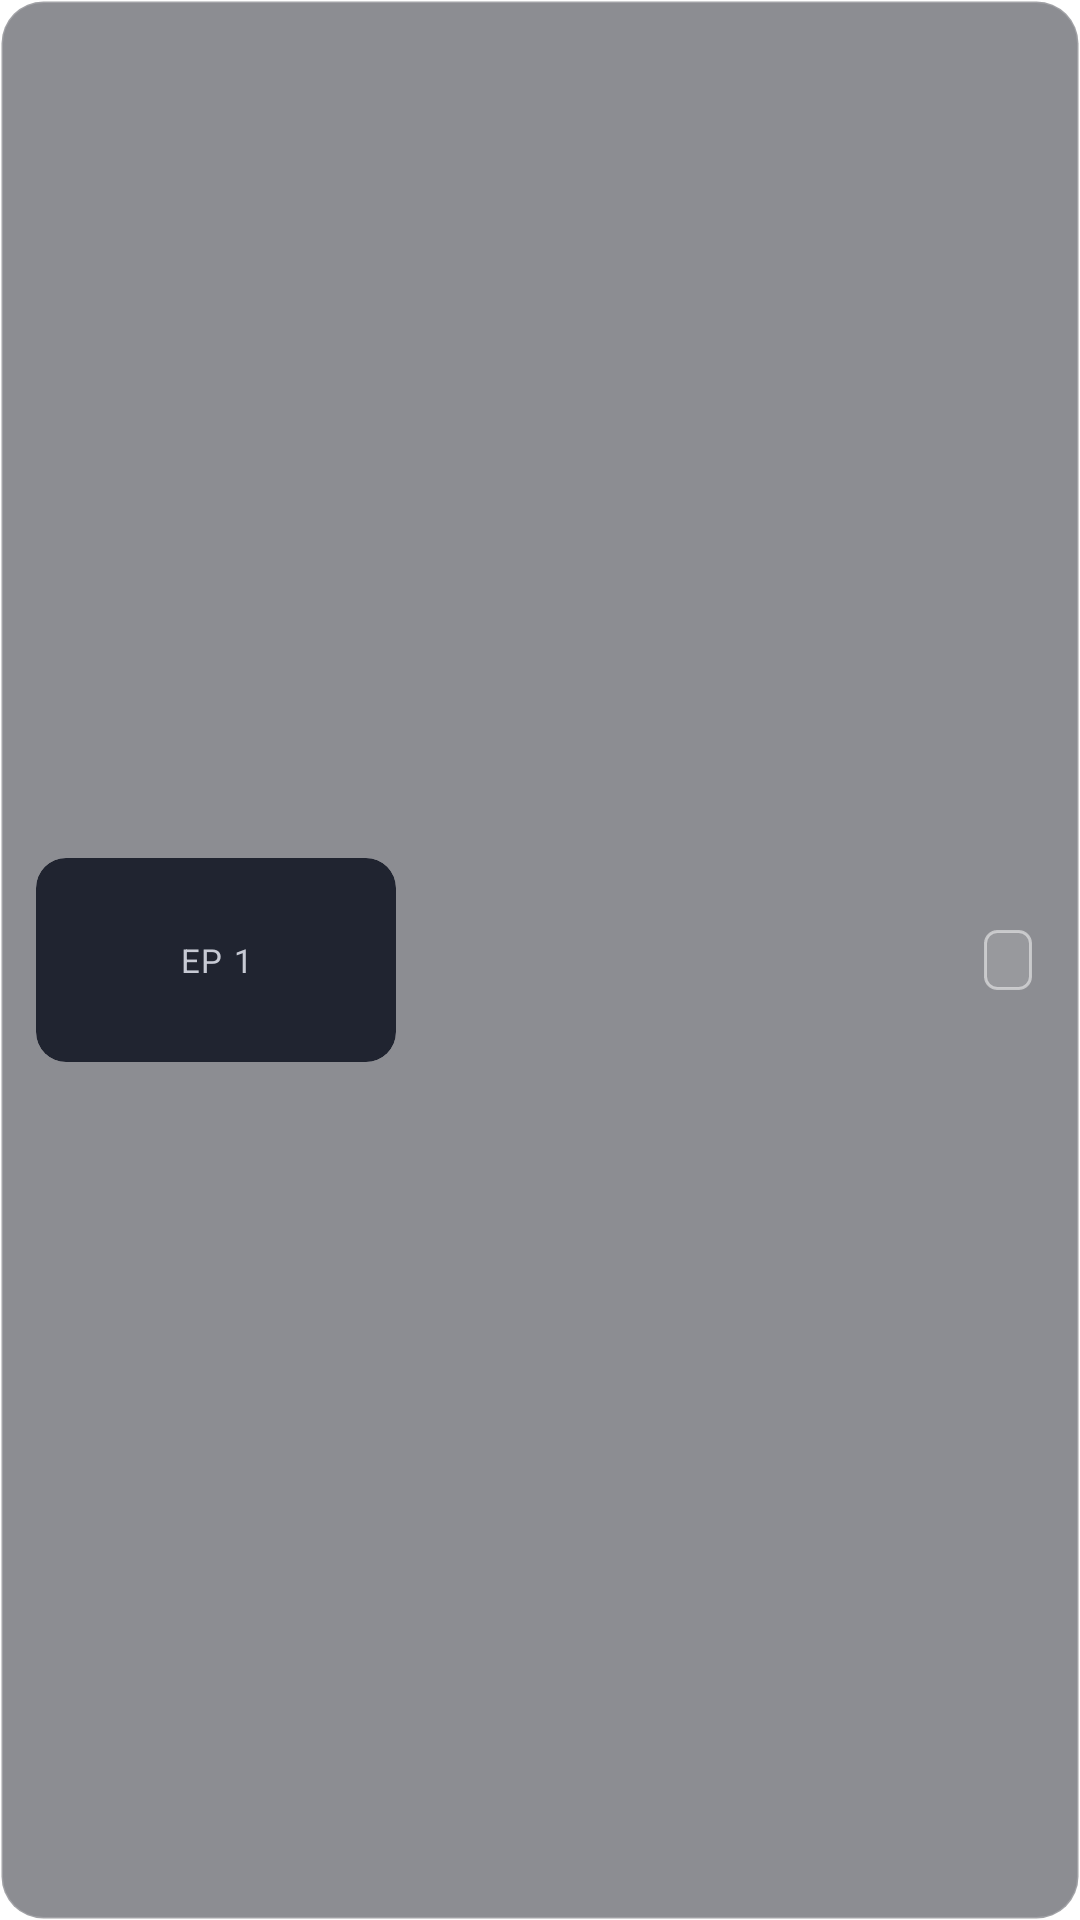

Write the Android layout XML for this screen, with the resource values it uses.
<!-- AndroidManifest.xml: application theme Theme.Leanback.Fullscreen -->
<!-- res/layout/view_episode_row.xml -->
<?xml version="1.0" encoding="utf-8"?>
<LinearLayout xmlns:android="http://schemas.android.com/apk/res/android"
    xmlns:app="http://schemas.android.com/apk/res-auto"
    android:id="@+id/episodeRowRoot"
    android:layout_width="match_parent"
    android:layout_height="wrap_content"
    android:layout_marginBottom="8dp"
    android:orientation="horizontal"
    android:gravity="center_vertical"
    android:focusable="true"
    android:clickable="true"
    android:background="@drawable/bg_apple_tv_sheet_row"
    android:paddingStart="12dp"
    android:paddingEnd="16dp"
    android:paddingTop="10dp"
    android:paddingBottom="10dp">

    
    <androidx.cardview.widget.CardView
        android:layout_width="120dp"
        android:layout_height="68dp"
        app:cardCornerRadius="10dp"
        app:cardElevation="0dp"
        app:cardPreventCornerOverlap="false"
        app:cardBackgroundColor="#202430"
        android:clipToOutline="true">

        <FrameLayout
            android:layout_width="match_parent"
            android:layout_height="match_parent">

            <TextView
                android:id="@+id/tvEpisodeThumbFallback"
                android:layout_width="match_parent"
                android:layout_height="match_parent"
                android:gravity="center"
                android:text="EP 1"
                android:textColor="@color/tvos_text_secondary"
                android:textSize="11sp"
                android:fontFamily="sans-serif-bold"
                android:letterSpacing="0.05" />

            <ImageView
                android:id="@+id/ivEpisodeThumbnail"
                android:layout_width="match_parent"
                android:layout_height="match_parent"
                android:scaleType="centerCrop"
                android:visibility="gone"
                android:contentDescription="Episode Thumbnail" />

            
            <FrameLayout
                android:id="@+id/epWatchedBadge"
                android:layout_width="18dp"
                android:layout_height="18dp"
                android:layout_gravity="top|end"
                android:layout_marginTop="5dp"
                android:layout_marginEnd="5dp"
                android:background="@drawable/bg_card_watched_badge"
                android:visibility="gone">

                <ImageView
                    android:layout_width="11dp"
                    android:layout_height="11dp"
                    android:layout_gravity="center"
                    android:src="@drawable/ic_check"
                    android:tint="@color/tvos_ink_dark"
                    android:contentDescription="Watched" />
            </FrameLayout>

            
            <FrameLayout
                android:id="@+id/epProgressContainer"
                android:layout_width="match_parent"
                android:layout_height="3dp"
                android:layout_gravity="bottom"
                android:layout_marginStart="7dp"
                android:layout_marginEnd="7dp"
                android:layout_marginBottom="5dp"
                android:visibility="gone">

                <View
                    android:layout_width="match_parent"
                    android:layout_height="match_parent"
                    android:background="@drawable/bg_progress_track_tvos" />

                <View
                    android:id="@+id/epProgressFill"
                    android:layout_width="0dp"
                    android:layout_height="match_parent"
                    android:background="@drawable/bg_progress_fill_tvos" />
            </FrameLayout>
        </FrameLayout>
    </androidx.cardview.widget.CardView>

    
    <LinearLayout
        android:layout_width="0dp"
        android:layout_height="wrap_content"
        android:layout_weight="1"
        android:layout_marginStart="14dp"
        android:orientation="vertical">

        <LinearLayout
            android:layout_width="match_parent"
            android:layout_height="wrap_content"
            android:orientation="horizontal"
            android:gravity="center_vertical">

            <TextView
                android:id="@+id/tvEpisodeTitle"
                android:layout_width="0dp"
                android:layout_height="wrap_content"
                android:layout_weight="1"
                android:textColor="@color/tvos_text_primary"
                android:textSize="13.5sp"
                android:fontFamily="sans-serif-bold"
                android:maxLines="1"
                android:ellipsize="end" />

            <TextView
                android:id="@+id/tvEpisodeSpecs"
                android:layout_width="wrap_content"
                android:layout_height="20dp"
                android:layout_marginStart="10dp"
                android:background="@drawable/bg_apple_tv_badge"
                android:gravity="center"
                android:includeFontPadding="false"
                android:paddingStart="8dp"
                android:paddingEnd="8dp"
                android:textColor="@color/tvos_text_primary"
                android:textSize="10sp"
                android:fontFamily="sans-serif-bold"
                android:letterSpacing="0.04" />
        </LinearLayout>

        <TextView
            android:id="@+id/tvEpisodeOverview"
            android:layout_width="match_parent"
            android:layout_height="wrap_content"
            android:textColor="@color/tvos_text_secondary"
            android:textSize="11.5sp"
            android:fontFamily="sans-serif"
            android:maxLines="2"
            android:lineSpacingExtra="1.5dp"
            android:ellipsize="end"
            android:paddingTop="4dp"
            android:visibility="gone" />
    </LinearLayout>

</LinearLayout>
<!-- resources referenced by this layout -->
<resources>
  <color name="tvos_ink_dark">#0C0E12</color>
  <color name="tvos_text_primary">#F5F6FA</color>
  <color name="tvos_text_secondary">#C7CAD4</color>
  <!-- drawable bg_apple_tv_badge (drawable) -->
  <?xml version="1.0" encoding="utf-8"?>
  <shape xmlns:android="http://schemas.android.com/apk/res/android"
      android:shape="rectangle">
      
      <corners android:radius="4dp" />
      <solid android:color="#1AFFFFFF" />
      <stroke
          android:width="1dp"
          android:color="#80FFFFFF" />
      <padding
          android:left="6dp"
          android:top="1dp"
          android:right="6dp"
          android:bottom="1dp" />
  </shape>
  <!-- drawable bg_apple_tv_sheet_row (drawable) -->
  <?xml version="1.0" encoding="utf-8"?>
  <selector xmlns:android="http://schemas.android.com/apk/res/android">
      
      <item android:state_focused="true">
          <shape android:shape="rectangle">
              <corners android:radius="14dp" />
              <solid android:color="@color/tvos_glass_row_focused" />
              <stroke android:width="2dp" android:color="@color/tvos_rim_focus" />
          </shape>
      </item>
      <item>
          <shape android:shape="rectangle">
              <corners android:radius="14dp" />
              <solid android:color="@color/tvos_glass_row_idle" />
              <stroke android:width="1dp" android:color="@color/tvos_rim_subtle" />
          </shape>
      </item>
  </selector>
  <!-- drawable bg_card_watched_badge (drawable) -->
  <?xml version="1.0" encoding="utf-8"?>
  <shape xmlns:android="http://schemas.android.com/apk/res/android"
      android:shape="oval">
      <solid android:color="@color/tvos_white_focus" />
      <stroke
          android:width="1dp"
          android:color="#FFFFFFFF" />
  </shape>
  <!-- drawable bg_progress_fill_tvos (drawable) -->
  <?xml version="1.0" encoding="utf-8"?>
  <shape xmlns:android="http://schemas.android.com/apk/res/android"
      android:shape="rectangle">
      <corners android:radius="2dp" />
      <solid android:color="@color/tvos_progress_fill" />
  </shape>
  <!-- drawable bg_progress_track_tvos (drawable) -->
  <?xml version="1.0" encoding="utf-8"?>
  <shape xmlns:android="http://schemas.android.com/apk/res/android"
      android:shape="rectangle">
      <corners android:radius="2dp" />
      <solid android:color="@color/tvos_progress_track" />
  </shape>
  <!-- drawable ic_check (drawable) -->
  <vector xmlns:android="http://schemas.android.com/apk/res/android"
      android:width="20dp"
      android:height="20dp"
      android:viewportWidth="24"
      android:viewportHeight="24">
      <path
          android:fillColor="#818CF8"
          android:pathData="M9,16.17L4.83,12l-1.42,1.41L9,19 21,7l-1.41,-1.41z"/>
  </vector>
  <style name="Theme.Leanback.Fullscreen" parent="Theme.Leanback">
          <item name="android:windowNoTitle">true</item>
          <item name="android:windowActionBar">false</item>
          <item name="android:windowFullscreen">true</item>
          <item name="android:windowContentOverlay">@null</item>
      </style>
  <color name="tvos_glass_row_focused">#F2282D38</color>
  <color name="tvos_rim_focus">#EBFFFFFF</color>
  <color name="tvos_glass_row_idle">#801A1D26</color>
  <color name="tvos_rim_subtle">#2EFFFFFF</color>
  <color name="tvos_white_focus">#F5F6FA</color>
  <color name="tvos_progress_fill">#F2FFFFFF</color>
  <color name="tvos_progress_track">#42FFFFFF</color>
</resources>
